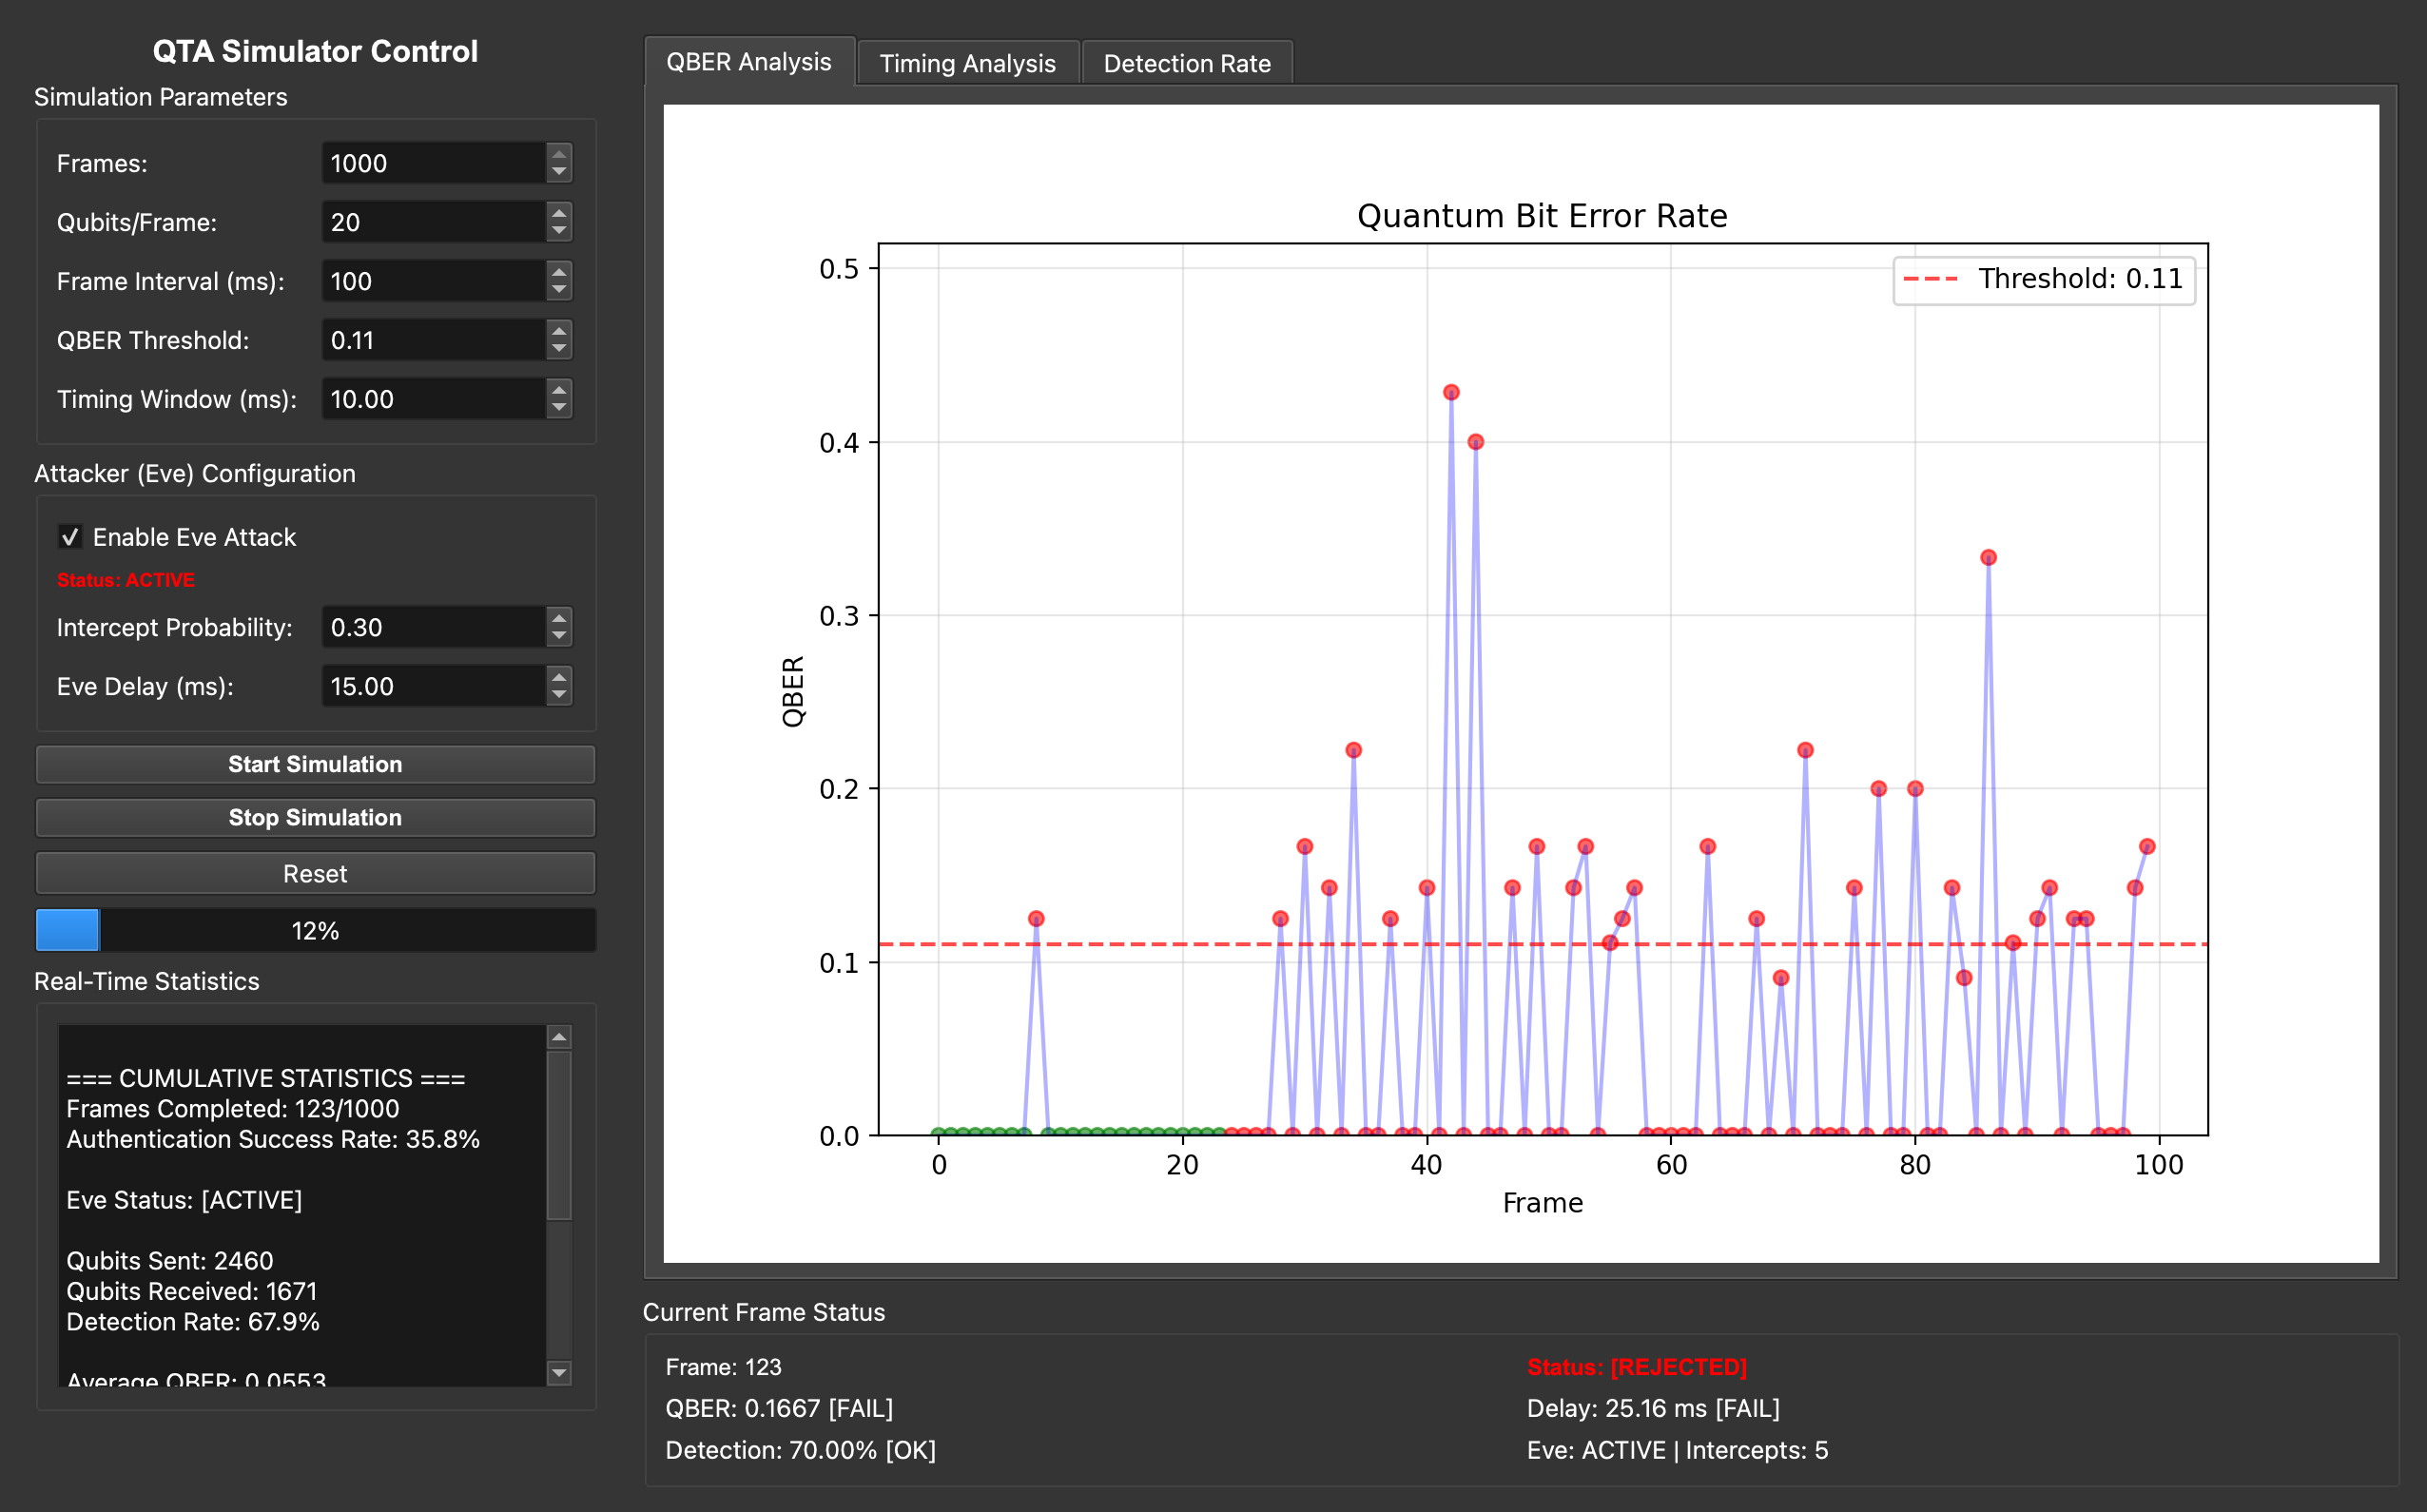

Write the Python code that produced this figure.
"""
Quantum Temporal Authentication (QTA) Simulator
GUI implementation with real-time visualization
Simplified quantum simulation (simulated QuNetSim functionality)
"""

import sys
import numpy as np
from threading import Thread, Lock
import time
from collections import deque
from datetime import datetime

# PyQt5 for GUI
try:
    from PyQt5.QtWidgets import (QApplication, QMainWindow, QWidget, QVBoxLayout, 
                                  QHBoxLayout, QPushButton, QLabel, QGroupBox, 
                                  QTextEdit, QSpinBox, QDoubleSpinBox, QCheckBox,
                                  QGridLayout, QTabWidget, QProgressBar)
    from PyQt5.QtCore import QTimer, pyqtSignal, QObject, Qt
    from PyQt5.QtGui import QFont, QPalette, QColor
except ImportError:
    print("Error: PyQt5 not installed. Install with: pip install PyQt5")
    sys.exit(1)

# Matplotlib for embedded plots
import matplotlib
matplotlib.use('Qt5Agg')
from matplotlib.backends.backend_qt5agg import FigureCanvasQTAgg as FigureCanvas
from matplotlib.figure import Figure


# ==================== Configuration ====================

class QTAConfig:
    """Configuration for QTA simulation"""
    def __init__(self):
        # Simulation parameters
        self.num_frames = 100
        self.qubits_per_frame = 20
        self.frame_interval_ms = 100  # Time between frames
        
        # Timing parameters (in milliseconds for simulation)
        self.timing_window_ms = 10.0
        self.expected_delay_ms = 5.0
        
        # Security parameters
        self.qber_threshold = 0.11  # 11% is typical BB84 threshold
        self.min_detection_rate = 0.3  # At least 30% qubits detected
        
        # Eve parameters
        self.eve_active = True
        self.eve_intercept_prob = 0.3
        self.eve_delay_ms = 15.0  # Eve causes detectable delay
        
        # Channel parameters
        self.channel_loss_prob = 0.2
        self.detector_efficiency = 0.85
        self.measurement_error_rate = 0.01
        
        # Basis choices (computational and Hadamard)
        self.bases = ['Z', 'X']


# ==================== Simplified Qubit Class ====================

class SimpleQubit:
    """Simplified qubit representation"""
    def __init__(self, bit, basis):
        self.bit = bit
        self.basis = basis
    
    def measure(self, measurement_basis):
        """Measure qubit in given basis"""
        if measurement_basis == self.basis:
            # Matching basis - correct result (with small error)
            if np.random.random() > 0.01:  # 99% accurate
                return self.bit
            else:
                return 1 - self.bit
        else:
            # Non-matching basis - random result
            return np.random.randint(0, 2)


# ==================== QTA Protocol Implementation ====================

class QTAProtocol:
    """Implements Quantum Temporal Authentication protocol"""
    
    def __init__(self, config: QTAConfig):
        self.config = config
        self.lock = Lock()
        
        # Statistics
        self.stats = {
            'frames_completed': 0,
            'total_qubits_sent': 0,
            'total_qubits_received': 0,
            'total_authenticated': 0,
            'qber_history': deque(maxlen=100),
            'delay_history': deque(maxlen=100),
            'detection_rate_history': deque(maxlen=100),
            'auth_history': deque(maxlen=100),
            'eve_intercept_history': deque(maxlen=100)
        }
    
    def alice_prepare_frame(self):
        """Alice prepares a frame of qubits"""
        frame_data = {
            'qubits': [],
            'bits': [],
            'bases': [],
            'send_times': []
        }
        
        for _ in range(self.config.qubits_per_frame):
            bit = np.random.randint(0, 2)
            basis = np.random.choice(self.config.bases)
            qubit = SimpleQubit(bit, basis)
            
            frame_data['qubits'].append(qubit)
            frame_data['bits'].append(bit)
            frame_data['bases'].append(basis)
            frame_data['send_times'].append(time.time() * 1000)  # ms
        
        return frame_data
    
    def simulate_channel(self, qubits):
        """Simulate quantum channel with loss"""
        transmitted = []
        for qubit in qubits:
            # Channel loss
            if np.random.random() > self.config.channel_loss_prob:
                transmitted.append(qubit)
            else:
                transmitted.append(None)
        return transmitted
    
    def eve_attack(self, qubits, alice_data):
        """Simulate Eve's intercept-resend attack"""
        intercepted_indices = []
        
        # Check if Eve is active RIGHT NOW (not cached value)
        if not self.config.eve_active:
            return qubits, intercepted_indices
        
        modified_qubits = []
        for i, qubit in enumerate(qubits):
            if qubit is None:
                modified_qubits.append(None)
                continue
            
            # Eve intercepts with probability
            if np.random.random() < self.config.eve_intercept_prob:
                intercepted_indices.append(i)
                
                # Eve measures in random basis
                eve_basis = np.random.choice(self.config.bases)
                eve_result = qubit.measure(eve_basis)
                
                # Eve resends new qubit
                new_qubit = SimpleQubit(eve_result, eve_basis)
                modified_qubits.append(new_qubit)
            else:
                modified_qubits.append(qubit)
        
        return modified_qubits, intercepted_indices
    
    def bob_measure_frame(self, qubits, receive_times):
        """Bob measures received qubits"""
        measurements = {
            'results': [],
            'bases': [],
            'receive_times': receive_times,
            'measured_count': 0
        }
        
        for qubit in qubits:
            if qubit is not None:
                # Detector efficiency
                if np.random.random() < self.config.detector_efficiency:
                    basis = np.random.choice(self.config.bases)
                    result = qubit.measure(basis)
                    measurements['results'].append(result)
                    measurements['bases'].append(basis)
                    measurements['measured_count'] += 1
                else:
                    measurements['results'].append(None)
                    measurements['bases'].append(None)
            else:
                measurements['results'].append(None)
                measurements['bases'].append(None)
        
        return measurements
    
    def verify_frame(self, alice_data, bob_data):
        """Verify frame and make authentication decision"""
        # 1. Calculate QBER on matching bases
        matched_indices = []
        errors = 0
        
        for i in range(len(alice_data['bases'])):
            if i < len(bob_data['results']) and bob_data['results'][i] is not None:
                if alice_data['bases'][i] == bob_data['bases'][i]:
                    matched_indices.append(i)
                    if alice_data['bits'][i] != bob_data['results'][i]:
                        errors += 1
        
        qber = errors / len(matched_indices) if matched_indices else 1.0
        
        # 2. Calculate timing delays
        delays = []
        for i in range(min(len(alice_data['send_times']), len(bob_data['receive_times']))):
            if bob_data['receive_times'][i] is not None:
                delay = bob_data['receive_times'][i] - alice_data['send_times'][i]
                delays.append(delay)
        
        avg_delay = np.mean(delays) if delays else float('inf')
        
        # 3. Calculate detection rate
        detection_rate = bob_data['measured_count'] / self.config.qubits_per_frame
        
        # 4. Authentication decision
        qber_ok = qber <= self.config.qber_threshold
        timing_ok = abs(avg_delay - self.config.expected_delay_ms) <= self.config.timing_window_ms
        detection_ok = detection_rate >= self.config.min_detection_rate
        
        authenticated = qber_ok and timing_ok and detection_ok
        
        # 5. Update statistics
        with self.lock:
            self.stats['frames_completed'] += 1
            self.stats['total_qubits_sent'] += self.config.qubits_per_frame
            self.stats['total_qubits_received'] += bob_data['measured_count']
            if authenticated:
                self.stats['total_authenticated'] += 1
            
            self.stats['qber_history'].append(qber)
            self.stats['delay_history'].append(avg_delay)
            self.stats['detection_rate_history'].append(detection_rate)
            self.stats['auth_history'].append(1 if authenticated else 0)
        
        return {
            'authenticated': authenticated,
            'qber': qber,
            'avg_delay': avg_delay,
            'detection_rate': detection_rate,
            'matched_count': len(matched_indices),
            'qber_ok': qber_ok,
            'timing_ok': timing_ok,
            'detection_ok': detection_ok
        }


# ==================== Simulation Engine ====================

class QTASimulation:
    """Manages QTA simulation"""
    
    def __init__(self, config: QTAConfig, protocol: QTAProtocol, signals):
        self.config = config
        self.protocol = protocol
        self.signals = signals
        self.running = False
    
    def run_frame(self):
        """Execute one QTA frame"""
        # Alice prepares frame
        alice_data = self.protocol.alice_prepare_frame()
        
        # Channel transmission
        transmitted_qubits = self.protocol.simulate_channel(alice_data['qubits'])
        
        # Eve attack simulation (checks config.eve_active inside)
        qubits_after_eve, intercepted = self.protocol.eve_attack(transmitted_qubits, alice_data)
        
        # Eve's attack introduces delay ONLY IF EVE IS ACTIVE
        if intercepted and self.config.eve_active:
            time.sleep(self.config.eve_delay_ms / 1000.0)
        
        # Simulate transmission delay
        time.sleep(self.config.expected_delay_ms / 1000.0)
        
        # Bob receives and measures
        receive_times = [time.time() * 1000] * len(qubits_after_eve)
        bob_data = self.protocol.bob_measure_frame(qubits_after_eve, receive_times)
        
        # Verification and authentication
        result = self.protocol.verify_frame(alice_data, bob_data)
        result['eve_intercepted'] = len(intercepted)
        result['eve_active'] = self.config.eve_active  # Add current Eve status
        
        # Store Eve intercepts in stats
        self.protocol.stats['eve_intercept_history'].append(len(intercepted))
        
        # Emit signal to update GUI
        self.signals.frame_completed.emit(result)
        
        return result
    
    def run_simulation(self):
        """Run complete simulation"""
        self.running = True
        
        for frame_idx in range(self.config.num_frames):
            if not self.running:
                break
            
            self.run_frame()
            time.sleep(self.config.frame_interval_ms / 1000.0)
        
        self.signals.simulation_completed.emit()
    
    def stop(self):
        """Stop simulation"""
        self.running = False


# ==================== GUI Signals ====================

class GUISignals(QObject):
    """Qt signals for thread-safe GUI updates"""
    frame_completed = pyqtSignal(dict)
    simulation_completed = pyqtSignal()


# ==================== Matplotlib Canvas Widgets ====================

class QBERCanvas(FigureCanvas):
    """Canvas for QBER plot"""
    
    def __init__(self, parent=None):
        self.fig = Figure(figsize=(8, 3), dpi=100)
        self.ax = self.fig.add_subplot(111)
        super().__init__(self.fig)
        self.setParent(parent)
        
        self.ax.set_xlabel('Frame')
        self.ax.set_ylabel('QBER')
        self.ax.set_title('Quantum Bit Error Rate')
        self.ax.grid(True, alpha=0.3)
        self.ax.set_ylim(0, 0.3)
        
    def update_plot(self, qber_history, auth_history, threshold):
        self.ax.clear()
        self.ax.set_xlabel('Frame')
        self.ax.set_ylabel('QBER')
        self.ax.set_title('Quantum Bit Error Rate')
        self.ax.grid(True, alpha=0.3)
        
        if qber_history:
            frames = list(range(len(qber_history)))
            colors = ['green' if a else 'red' for a in auth_history]
            
            self.ax.scatter(frames, qber_history, c=colors, s=30, alpha=0.6)
            self.ax.plot(frames, qber_history, alpha=0.3, color='blue')
            self.ax.axhline(threshold, color='red', linestyle='--', 
                           label=f'Threshold: {threshold}', alpha=0.7)
            self.ax.legend()
            self.ax.set_ylim(0, max(0.3, max(qber_history) * 1.2))
        
        self.draw()


class TimingCanvas(FigureCanvas):
    """Canvas for timing delay plot"""
    
    def __init__(self, parent=None):
        self.fig = Figure(figsize=(8, 3), dpi=100)
        self.ax = self.fig.add_subplot(111)
        super().__init__(self.fig)
        self.setParent(parent)
        
        self.ax.set_xlabel('Frame')
        self.ax.set_ylabel('Delay (ms)')
        self.ax.set_title('Detection Timing Delays')
        self.ax.grid(True, alpha=0.3)
        
    def update_plot(self, delay_history, auth_history, expected, window):
        self.ax.clear()
        self.ax.set_xlabel('Frame')
        self.ax.set_ylabel('Delay (ms)')
        self.ax.set_title('Detection Timing Delays')
        self.ax.grid(True, alpha=0.3)
        
        if delay_history:
            frames = list(range(len(delay_history)))
            colors = ['green' if a else 'red' for a in auth_history]
            
            self.ax.scatter(frames, delay_history, c=colors, s=30, alpha=0.6)
            self.ax.plot(frames, delay_history, alpha=0.3, color='blue')
            
            self.ax.axhline(expected, color='gray', linestyle='-', 
                           label='Expected', alpha=0.5)
            self.ax.axhline(expected + window, color='red', linestyle='--', 
                           label=f'Window: ±{window} ms', alpha=0.7)
            self.ax.axhline(expected - window, color='red', linestyle='--', alpha=0.7)
            
            self.ax.legend()
        
        self.draw()


class DetectionCanvas(FigureCanvas):
    """Canvas for detection rate plot"""
    
    def __init__(self, parent=None):
        self.fig = Figure(figsize=(8, 3), dpi=100)
        self.ax = self.fig.add_subplot(111)
        super().__init__(self.fig)
        self.setParent(parent)
        
        self.ax.set_xlabel('Frame')
        self.ax.set_ylabel('Detection Rate')
        self.ax.set_title('Qubit Detection Rate')
        self.ax.grid(True, alpha=0.3)
        self.ax.set_ylim(0, 1.1)
        
    def update_plot(self, detection_history, auth_history, threshold):
        self.ax.clear()
        self.ax.set_xlabel('Frame')
        self.ax.set_ylabel('Detection Rate')
        self.ax.set_title('Qubit Detection Rate')
        self.ax.grid(True, alpha=0.3)
        self.ax.set_ylim(0, 1.1)
        
        if detection_history:
            frames = list(range(len(detection_history)))
            colors = ['green' if a else 'red' for a in auth_history]
            
            self.ax.scatter(frames, detection_history, c=colors, s=30, alpha=0.6)
            self.ax.plot(frames, detection_history, alpha=0.3, color='blue')
            self.ax.axhline(threshold, color='red', linestyle='--', 
                           label=f'Min: {threshold}', alpha=0.7)
            self.ax.legend()
        
        self.draw()


# ==================== Main GUI Window ====================

class QTASimulatorGUI(QMainWindow):
    """Main GUI window for QTA simulator"""
    
    def __init__(self):
        super().__init__()
        
        self.config = QTAConfig()
        self.protocol = QTAProtocol(self.config)
        self.signals = GUISignals()
        self.simulation = None
        self.simulation_thread = None
        
        # Connect signals
        self.signals.frame_completed.connect(self.on_frame_completed)
        self.signals.simulation_completed.connect(self.on_simulation_completed)
        
        self.init_ui()
        
    def init_ui(self):
        """Initialize user interface"""
        self.setWindowTitle('Quantum Temporal Authentication (QTA) Simulator')
        self.setGeometry(100, 100, 1400, 900)
        
        # Apply dark theme
        self.apply_dark_theme()
        
        # Central widget
        central_widget = QWidget()
        self.setCentralWidget(central_widget)
        main_layout = QHBoxLayout(central_widget)
        
        # Left panel - Controls
        left_panel = self.create_control_panel()
        main_layout.addWidget(left_panel, 1)
        
        # Right panel - Visualizations
        right_panel = self.create_visualization_panel()
        main_layout.addWidget(right_panel, 3)
        
    def apply_dark_theme(self):
        """Apply dark color theme"""
        palette = QPalette()
        palette.setColor(QPalette.Window, QColor(53, 53, 53))
        palette.setColor(QPalette.WindowText, Qt.white)
        palette.setColor(QPalette.Base, QColor(25, 25, 25))
        palette.setColor(QPalette.AlternateBase, QColor(53, 53, 53))
        palette.setColor(QPalette.ToolTipBase, Qt.white)
        palette.setColor(QPalette.ToolTipText, Qt.white)
        palette.setColor(QPalette.Text, Qt.white)
        palette.setColor(QPalette.Button, QColor(53, 53, 53))
        palette.setColor(QPalette.ButtonText, Qt.white)
        palette.setColor(QPalette.BrightText, Qt.red)
        palette.setColor(QPalette.Link, QColor(42, 130, 218))
        palette.setColor(QPalette.Highlight, QColor(42, 130, 218))
        palette.setColor(QPalette.HighlightedText, Qt.black)
        self.setPalette(palette)
        
    def create_control_panel(self):
        """Create left control panel"""
        panel = QWidget()
        layout = QVBoxLayout(panel)
        
        # Title
        title = QLabel('QTA Simulator Control')
        title.setFont(QFont('Arial', 16, QFont.Bold))
        title.setAlignment(Qt.AlignCenter)
        layout.addWidget(title)
        
        # Configuration group
        config_group = QGroupBox('Simulation Parameters')
        config_layout = QGridLayout()
        
        row = 0
        
        # Number of frames
        config_layout.addWidget(QLabel('Frames:'), row, 0)
        self.frames_spin = QSpinBox()
        self.frames_spin.setRange(10, 1000)
        self.frames_spin.setValue(self.config.num_frames)
        config_layout.addWidget(self.frames_spin, row, 1)
        row += 1
        
        # Qubits per frame
        config_layout.addWidget(QLabel('Qubits/Frame:'), row, 0)
        self.qubits_spin = QSpinBox()
        self.qubits_spin.setRange(5, 100)
        self.qubits_spin.setValue(self.config.qubits_per_frame)
        config_layout.addWidget(self.qubits_spin, row, 1)
        row += 1
        
        # Frame interval
        config_layout.addWidget(QLabel('Frame Interval (ms):'), row, 0)
        self.interval_spin = QSpinBox()
        self.interval_spin.setRange(10, 1000)
        self.interval_spin.setValue(self.config.frame_interval_ms)
        config_layout.addWidget(self.interval_spin, row, 1)
        row += 1
        
        # QBER threshold
        config_layout.addWidget(QLabel('QBER Threshold:'), row, 0)
        self.qber_spin = QDoubleSpinBox()
        self.qber_spin.setRange(0.01, 0.5)
        self.qber_spin.setSingleStep(0.01)
        self.qber_spin.setValue(self.config.qber_threshold)
        config_layout.addWidget(self.qber_spin, row, 1)
        row += 1
        
        # Timing window
        config_layout.addWidget(QLabel('Timing Window (ms):'), row, 0)
        self.timing_spin = QDoubleSpinBox()
        self.timing_spin.setRange(1.0, 100.0)
        self.timing_spin.setValue(self.config.timing_window_ms)
        config_layout.addWidget(self.timing_spin, row, 1)
        row += 1
        
        config_group.setLayout(config_layout)
        layout.addWidget(config_group)
        
        # Eve configuration
        eve_group = QGroupBox('Attacker (Eve) Configuration')
        eve_layout = QGridLayout()
        
        self.eve_checkbox = QCheckBox('Enable Eve Attack')
        self.eve_checkbox.setChecked(self.config.eve_active)
        # Connect checkbox to live update - THIS IS THE KEY FIX
        self.eve_checkbox.stateChanged.connect(self.on_eve_checkbox_changed)
        eve_layout.addWidget(self.eve_checkbox, 0, 0, 1, 2)
        
        # Eve status indicator
        self.eve_status_label = QLabel('Status: ACTIVE' if self.config.eve_active else 'Status: INACTIVE')
        self.eve_status_label.setFont(QFont('Arial', 10, QFont.Bold))
        self.eve_status_label.setStyleSheet('color: red;' if self.config.eve_active else 'color: green;')
        eve_layout.addWidget(self.eve_status_label, 1, 0, 1, 2)
        
        eve_layout.addWidget(QLabel('Intercept Probability:'), 2, 0)
        self.eve_prob_spin = QDoubleSpinBox()
        self.eve_prob_spin.setRange(0.0, 1.0)
        self.eve_prob_spin.setSingleStep(0.1)
        self.eve_prob_spin.setValue(self.config.eve_intercept_prob)
        self.eve_prob_spin.valueChanged.connect(self.on_eve_prob_changed)
        eve_layout.addWidget(self.eve_prob_spin, 2, 1)
        
        eve_layout.addWidget(QLabel('Eve Delay (ms):'), 3, 0)
        self.eve_delay_spin = QDoubleSpinBox()
        self.eve_delay_spin.setRange(0.0, 100.0)
        self.eve_delay_spin.setValue(self.config.eve_delay_ms)
        self.eve_delay_spin.valueChanged.connect(self.on_eve_delay_changed)
        eve_layout.addWidget(self.eve_delay_spin, 3, 1)
        
        eve_group.setLayout(eve_layout)
        layout.addWidget(eve_group)
        
        # Control buttons
        button_layout = QVBoxLayout()
        
        self.start_btn = QPushButton('Start Simulation')
        self.start_btn.setFont(QFont('Arial', 12, QFont.Bold))
        self.start_btn.clicked.connect(self.start_simulation)
        button_layout.addWidget(self.start_btn)
        
        self.stop_btn = QPushButton('Stop Simulation')
        self.stop_btn.setFont(QFont('Arial', 12, QFont.Bold))
        self.stop_btn.setEnabled(False)
        self.stop_btn.clicked.connect(self.stop_simulation)
        button_layout.addWidget(self.stop_btn)
        
        self.reset_btn = QPushButton('Reset')
        self.reset_btn.clicked.connect(self.reset_simulation)
        button_layout.addWidget(self.reset_btn)
        
        layout.addLayout(button_layout)
        
        # Progress bar
        self.progress_bar = QProgressBar()
        layout.addWidget(self.progress_bar)
        
        # Statistics display
        stats_group = QGroupBox('Real-Time Statistics')
        stats_layout = QVBoxLayout()
        
        self.stats_text = QTextEdit()
        self.stats_text.setReadOnly(True)
        self.stats_text.setMaximumHeight(200)
        stats_layout.addWidget(self.stats_text)
        
        stats_group.setLayout(stats_layout)
        layout.addWidget(stats_group)
        
        layout.addStretch()
        
        return panel
    
    def on_eve_checkbox_changed(self, state):
        """Handle Eve checkbox state change - LIVE UPDATE"""
        self.config.eve_active = (state == Qt.Checked)
        status_text = 'Status: ACTIVE' if self.config.eve_active else 'Status: INACTIVE'
        status_color = 'color: red;' if self.config.eve_active else 'color: green;'
        self.eve_status_label.setText(status_text)
        self.eve_status_label.setStyleSheet(status_color)
        print(f"Eve attack {'ENABLED' if self.config.eve_active else 'DISABLED'}")
    
    def on_eve_prob_changed(self, value):
        """Handle Eve intercept probability change"""
        self.config.eve_intercept_prob = value
    
    def on_eve_delay_changed(self, value):
        """Handle Eve delay change"""
        self.config.eve_delay_ms = value
    
    def create_visualization_panel(self):
        """Create right visualization panel"""
        panel = QWidget()
        layout = QVBoxLayout(panel)
        
        # Tab widget for different visualizations
        tabs = QTabWidget()
        
        # QBER tab
        qber_tab = QWidget()
        qber_layout = QVBoxLayout(qber_tab)
        self.qber_canvas = QBERCanvas()
        qber_layout.addWidget(self.qber_canvas)
        tabs.addTab(qber_tab, 'QBER Analysis')
        
        # Timing tab
        timing_tab = QWidget()
        timing_layout = QVBoxLayout(timing_tab)
        self.timing_canvas = TimingCanvas()
        timing_layout.addWidget(self.timing_canvas)
        tabs.addTab(timing_tab, 'Timing Analysis')
        
        # Detection tab
        detection_tab = QWidget()
        detection_layout = QVBoxLayout(detection_tab)
        self.detection_canvas = DetectionCanvas()
        detection_layout.addWidget(self.detection_canvas)
        tabs.addTab(detection_tab, 'Detection Rate')
        
        layout.addWidget(tabs)
        
        # Status display
        status_group = QGroupBox('Current Frame Status')
        status_layout = QGridLayout()
        
        self.frame_label = QLabel('Frame: 0')
        self.frame_label.setFont(QFont('Arial', 12))
        status_layout.addWidget(self.frame_label, 0, 0)
        
        self.auth_label = QLabel('Status: Ready')
        self.auth_label.setFont(QFont('Arial', 12, QFont.Bold))
        status_layout.addWidget(self.auth_label, 0, 1)
        
        self.qber_label = QLabel('QBER: -')
        status_layout.addWidget(self.qber_label, 1, 0)
        
        self.delay_label = QLabel('Delay: -')
        status_layout.addWidget(self.delay_label, 1, 1)
        
        self.detection_label = QLabel('Detection: -')
        status_layout.addWidget(self.detection_label, 2, 0)
        
        self.eve_label = QLabel('Eve Intercepts: -')
        status_layout.addWidget(self.eve_label, 2, 1)
        
        status_group.setLayout(status_layout)
        layout.addWidget(status_group)
        
        return panel
    
    def update_config_from_gui(self):
        """Update configuration from GUI inputs"""
        self.config.num_frames = self.frames_spin.value()
        self.config.qubits_per_frame = self.qubits_spin.value()
        self.config.frame_interval_ms = self.interval_spin.value()
        self.config.qber_threshold = self.qber_spin.value()
        self.config.timing_window_ms = self.timing_spin.value()
        # Eve config is updated live, no need to set here
    
    def start_simulation(self):
        """Start simulation in background thread"""
        self.update_config_from_gui()
        
        # Reset protocol
        self.protocol = QTAProtocol(self.config)
        
        # Create simulation
        self.simulation = QTASimulation(self.config, self.protocol, self.signals)
        
        # Start simulation thread
        self.simulation_thread = Thread(target=self.simulation.run_simulation)
        self.simulation_thread.daemon = True
        self.simulation_thread.start()
        
        # Update UI
        self.start_btn.setEnabled(False)
        self.stop_btn.setEnabled(True)
        self.auth_label.setText('Status: Running...')
        self.auth_label.setStyleSheet('color: yellow;')
        self.progress_bar.setMaximum(self.config.num_frames)
        self.progress_bar.setValue(0)
        
    def stop_simulation(self):
        """Stop running simulation"""
        if self.simulation:
            self.simulation.stop()
        
        self.start_btn.setEnabled(True)
        self.stop_btn.setEnabled(False)
        self.auth_label.setText('Status: Stopped')
        self.auth_label.setStyleSheet('color: orange;')
    
    def reset_simulation(self):
        """Reset simulation and clear data"""
        self.stop_simulation()
        
        self.protocol = QTAProtocol(self.config)
        self.progress_bar.setValue(0)
        self.frame_label.setText('Frame: 0')
        self.auth_label.setText('Status: Ready')
        self.auth_label.setStyleSheet('')
        self.qber_label.setText('QBER: -')
        self.delay_label.setText('Delay: -')
        self.detection_label.setText('Detection: -')
        self.eve_label.setText('Eve Intercepts: -')
        self.stats_text.clear()
        
        # Clear plots
        self.qber_canvas.update_plot([], [], self.config.qber_threshold)
        self.timing_canvas.update_plot([], [], self.config.expected_delay_ms, 
                                      self.config.timing_window_ms)
        self.detection_canvas.update_plot([], [], self.config.min_detection_rate)
    
    def on_frame_completed(self, result):
        """Handle frame completion event"""
        frame = self.protocol.stats['frames_completed']
        
        # Update progress
        self.progress_bar.setValue(frame)
        self.frame_label.setText(f'Frame: {frame}')
        
        # Update status labels
        if result['authenticated']:
            self.auth_label.setText('Status: [AUTHENTICATED]')
            self.auth_label.setStyleSheet('color: green; font-weight: bold;')
        else:
            self.auth_label.setText('Status: [REJECTED]')
            self.auth_label.setStyleSheet('color: red; font-weight: bold;')
        
        check_ok = '[OK]' if result['qber_ok'] else '[FAIL]'
        self.qber_label.setText(f"QBER: {result['qber']:.4f} {check_ok}")
        
        check_timing = '[OK]' if result['timing_ok'] else '[FAIL]'
        self.delay_label.setText(f"Delay: {result['avg_delay']:.2f} ms {check_timing}")
        
        check_det = '[OK]' if result['detection_ok'] else '[FAIL]'
        self.detection_label.setText(f"Detection: {result['detection_rate']:.2%} {check_det}")
        
        # Show Eve status in intercepts label
        eve_status = "ACTIVE" if result.get('eve_active', False) else "INACTIVE"
        self.eve_label.setText(f"Eve: {eve_status} | Intercepts: {result.get('eve_intercepted', 0)}")
        
        # Update statistics text
        stats = self.protocol.stats
        success_rate = stats['total_authenticated'] / stats['frames_completed'] * 100 if stats['frames_completed'] > 0 else 0
        
        eve_indicator = "[ACTIVE]" if self.config.eve_active else "[INACTIVE]"
        
        stats_text = f"""
=== CUMULATIVE STATISTICS ===
Frames Completed: {stats['frames_completed']}/{self.config.num_frames}
Authentication Success Rate: {success_rate:.1f}%

Eve Status: {eve_indicator}

Qubits Sent: {stats['total_qubits_sent']}
Qubits Received: {stats['total_qubits_received']}
Detection Rate: {stats['total_qubits_received']/max(1, stats['total_qubits_sent'])*100:.1f}%

Average QBER: {np.mean(stats['qber_history']):.4f}
Average Delay: {np.mean(stats['delay_history']):.2f} ms

Current Frame Details:
- Matched Bases: {result['matched_count']}
- QBER: {result['qber']:.4f} (Threshold: {self.config.qber_threshold})
- Delay: {result['avg_delay']:.2f} ms (Window: +/-{self.config.timing_window_ms} ms)
- Detection: {result['detection_rate']:.2%} (Min: {self.config.min_detection_rate:.0%})
- Eve Intercepts This Frame: {result.get('eve_intercepted', 0)}
"""
        self.stats_text.setText(stats_text)
        
        # Update plots
        self.qber_canvas.update_plot(
            list(self.protocol.stats['qber_history']),
            list(self.protocol.stats['auth_history']),
            self.config.qber_threshold
        )
        
        self.timing_canvas.update_plot(
            list(self.protocol.stats['delay_history']),
            list(self.protocol.stats['auth_history']),
            self.config.expected_delay_ms,
            self.config.timing_window_ms
        )
        
        self.detection_canvas.update_plot(
            list(self.protocol.stats['detection_rate_history']),
            list(self.protocol.stats['auth_history']),
            self.config.min_detection_rate
        )
    
    def on_simulation_completed(self):
        """Handle simulation completion"""
        self.start_btn.setEnabled(True)
        self.stop_btn.setEnabled(False)
        self.auth_label.setText('Status: Completed')
        self.auth_label.setStyleSheet('color: cyan; font-weight: bold;')
        
        # Show final summary
        stats = self.protocol.stats
        success_rate = stats['total_authenticated'] / stats['frames_completed'] * 100 if stats['frames_completed'] > 0 else 0
        
        summary = f"""
========================================
   SIMULATION COMPLETED SUCCESSFULLY    
========================================

Final Results:
----------------------------------------
Frames Simulated: {stats['frames_completed']}
Authentication Success Rate: {success_rate:.1f}%
Successful Authentications: {stats['total_authenticated']}/{stats['frames_completed']}

Quantum Channel Statistics:
----------------------------------------
Total Qubits Transmitted: {stats['total_qubits_sent']}
Total Qubits Detected: {stats['total_qubits_received']}
Overall Detection Rate: {stats['total_qubits_received']/max(1, stats['total_qubits_sent'])*100:.1f}%

Security Metrics:
----------------------------------------
Average QBER: {np.mean(stats['qber_history']):.4f}
QBER Threshold: {self.config.qber_threshold}
QBER Violation Rate: {sum(1 for q in stats['qber_history'] if q > self.config.qber_threshold)/max(1, len(stats['qber_history']))*100:.1f}%

Timing Analysis:
----------------------------------------
Average Delay: {np.mean(stats['delay_history']):.2f} ms
Expected Delay: {self.config.expected_delay_ms} ms
Timing Window: +/-{self.config.timing_window_ms} ms

Eve Attack Analysis:
----------------------------------------
Eve Active: {'Yes' if self.config.eve_active else 'No'}
Total Intercepts: {sum(stats['eve_intercept_history'])}
Avg Intercepts/Frame: {np.mean(stats['eve_intercept_history']):.1f}
Attack Detection: {'Successful - Low Auth Rate' if success_rate < 80 else 'Partial - Some Frames Rejected'}
"""
        
        self.stats_text.setText(summary)


# ==================== Main Entry Point ====================

def main():
    """Main entry point"""
    app = QApplication(sys.argv)
    app.setStyle('Fusion')  # Modern look
    
    window = QTASimulatorGUI()
    window.show()
    
    sys.exit(app.exec_())


if __name__ == '__main__':
    main()

    
